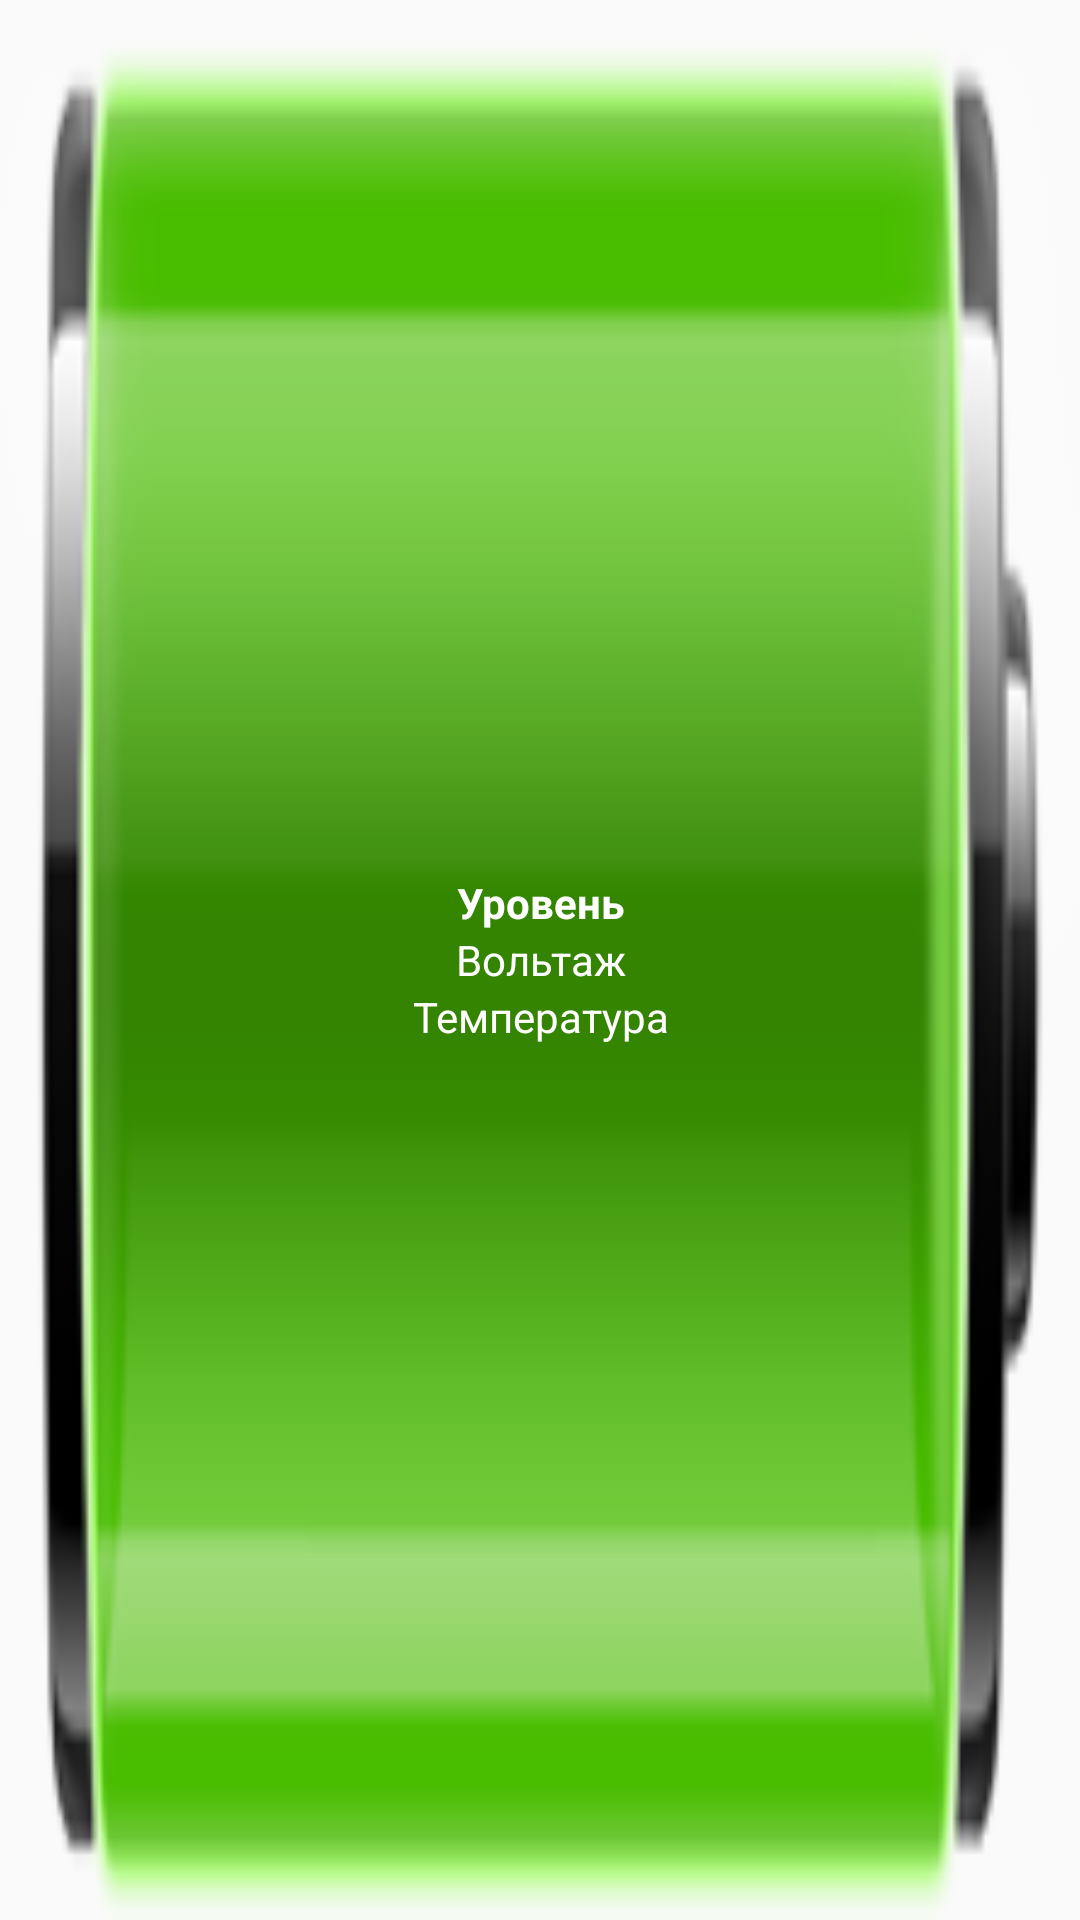

Android layout source for this screen:
<!-- AndroidManifest.xml: application theme AppTheme.NoActionBar -->
<!-- res/layout/widgetbattery.xml -->
<?xml version="1.0" encoding="utf-8"?>
<LinearLayout xmlns:android="http://schemas.android.com/apk/res/android"
    android:id="@+id/layout"
    android:layout_width="125dp"
    android:layout_height="85dp"
    android:layout_margin="9dp"
    android:background="@drawable/battery_icon"
    android:clickable="true"
    android:gravity="center_vertical|center_horizontal"
    android:orientation="vertical"
    android:padding="3dp" >

    <TextView
        android:id="@+id/level"
        android:layout_width="fill_parent"
        android:layout_height="wrap_content"
        android:gravity="center"
        android:text="@string/level"
        android:textColor="#ffffff"
        android:textStyle="bold"
        android:textSize="14sp"/>

    <TextView
        android:id="@+id/voltage"
        android:layout_width="fill_parent"
        android:layout_height="wrap_content"
        android:gravity="center"
        android:text="@string/voltage_2"
        android:textColor="#FFFFFF"
        android:textSize="14sp" />

    <TextView
        android:id="@+id/temperature"
        android:layout_width="fill_parent"
        android:layout_height="wrap_content"
        android:text="@string/temperature"
        android:textSize="14sp"
        android:gravity="center"
        android:textColor="#FFFFFF"/>

</LinearLayout>
<!-- resources referenced by this layout -->
<resources>
  <!-- drawable battery_icon: png bitmap (drawable, 12899 bytes) -->
  <string name="level">Уровень</string>
  <string name="temperature">Температура</string>
  <string name="voltage_2">Вольтаж</string>
  <style name="AppTheme.NoActionBar">
          <item name="windowActionBar">false</item>
          <item name="windowNoTitle">true</item>
      </style>
</resources>
